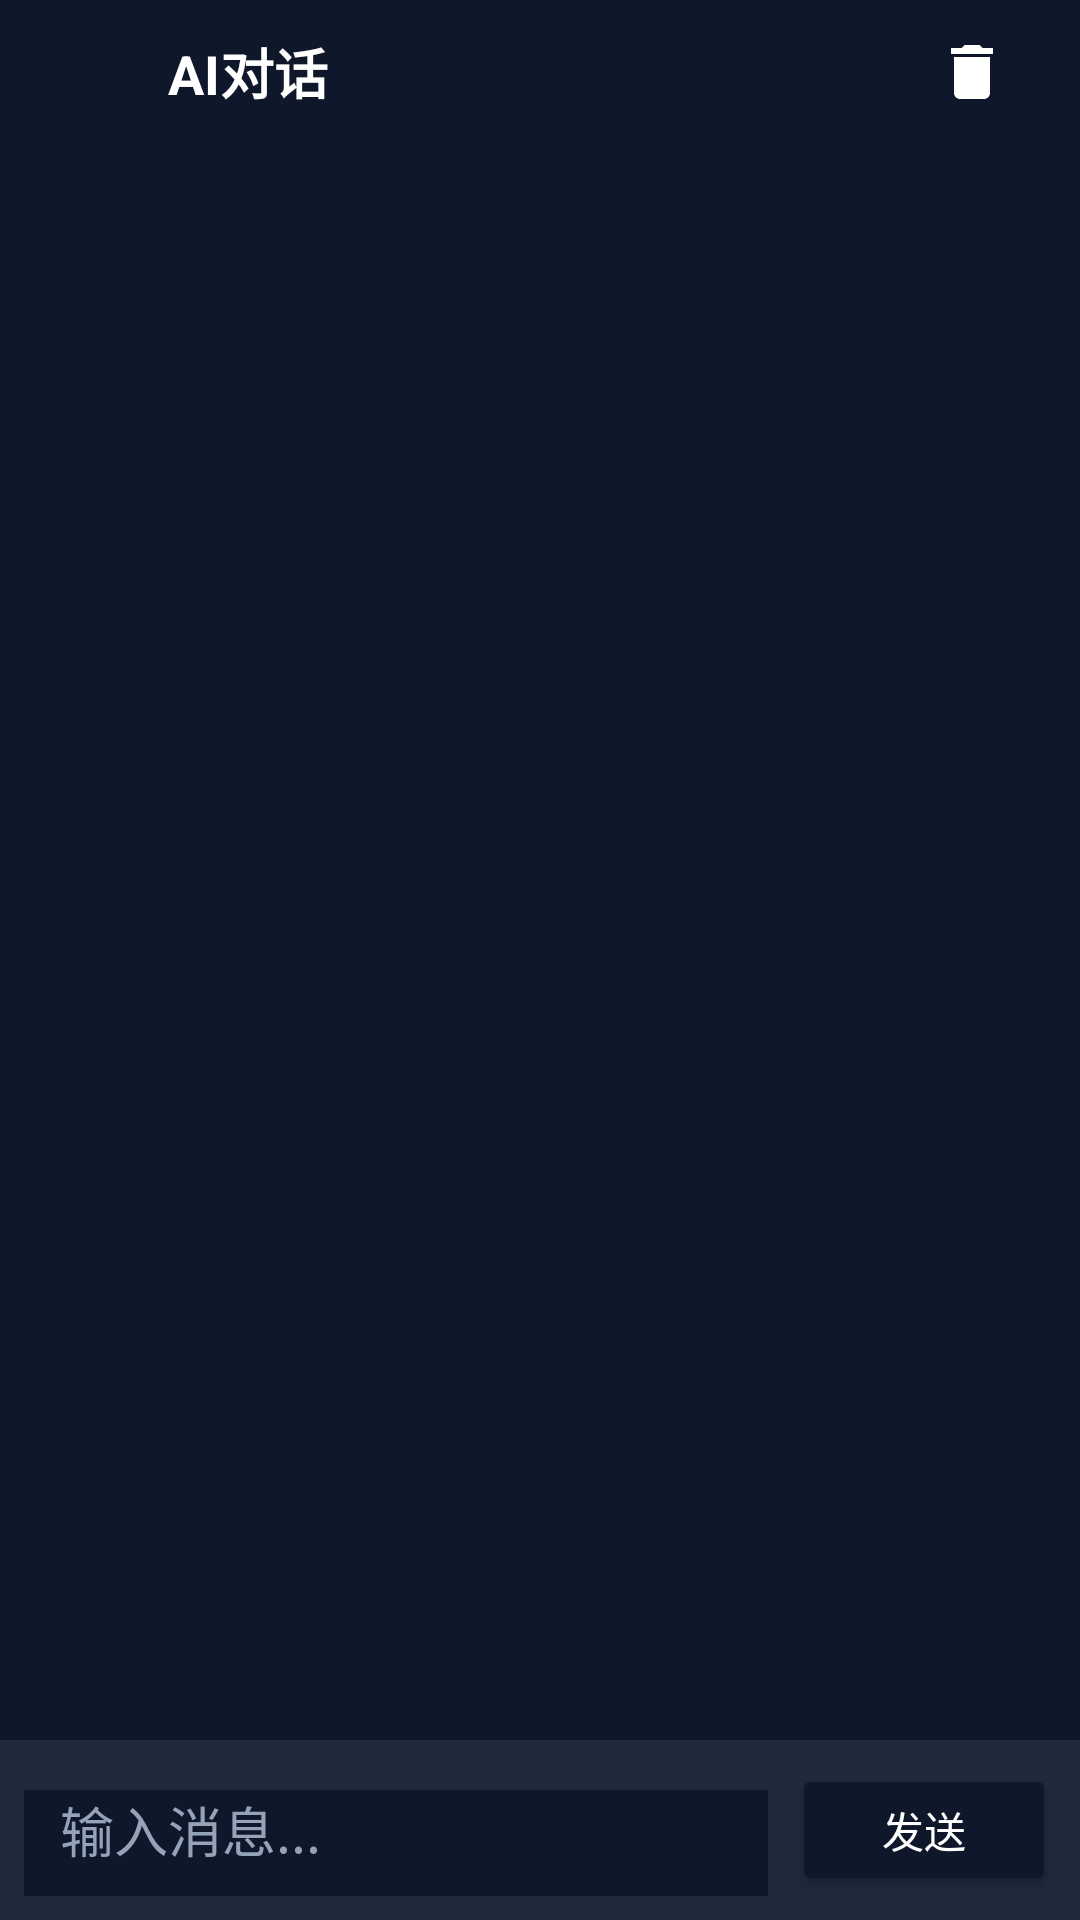

Write the Android layout XML for this screen, with the resource values it uses.
<!-- AndroidManifest.xml: application theme Theme.UniHub -->
<!-- res/layout/activity_ai_chat.xml -->
<?xml version="1.0" encoding="utf-8"?>
<LinearLayout xmlns:android="http://schemas.android.com/apk/res/android"
    android:layout_width="match_parent"
    android:layout_height="match_parent"
    android:orientation="vertical"
    android:background="@color/background">

    <LinearLayout
        android:layout_width="match_parent"
        android:layout_height="48dp"
        android:background="@color/primary"
        android:gravity="center_vertical"
        android:orientation="horizontal"
        android:paddingStart="8dp"
        android:paddingEnd="16dp">

        <ImageButton
            android:id="@+id/btn_back"
            android:layout_width="40dp"
            android:layout_height="40dp"
            android:background="?attr/selectableItemBackgroundBorderless"
            android:src="@drawable/ic_arrow_back"
            android:contentDescription="返回"
            android:tint="@color/on_primary" />

        <TextView
            android:id="@+id/tv_ai_title"
            android:layout_width="0dp"
            android:layout_height="wrap_content"
            android:layout_weight="1"
            android:text="AI对话"
            android:textColor="@color/on_primary"
            android:textSize="18sp"
            android:textStyle="bold"
            android:layout_marginStart="8dp" />

        <ImageButton
            android:id="@+id/btn_config_toggle"
            android:layout_width="40dp"
            android:layout_height="40dp"
            android:background="?attr/selectableItemBackgroundBorderless"
            android:src="@drawable/ic_build"
            android:contentDescription="配置"
            android:tint="@color/on_primary" />

        <ImageButton
            android:id="@+id/btn_clear"
            android:layout_width="40dp"
            android:layout_height="40dp"
            android:background="?attr/selectableItemBackgroundBorderless"
            android:src="@drawable/ic_delete"
            android:contentDescription="清空"
            android:tint="@color/on_primary" />
    </LinearLayout>

    <LinearLayout
        android:id="@+id/config_panel"
        android:layout_width="match_parent"
        android:layout_height="wrap_content"
        android:orientation="vertical"
        android:padding="12dp"
        android:background="@color/surface"
        android:visibility="gone">

        <Spinner
            android:id="@+id/spinner_provider"
            android:layout_width="match_parent"
            android:layout_height="40dp"
            android:background="@color/background"
            android:paddingHorizontal="8dp"
            android:textColor="@color/on_surface"
            android:layout_marginBottom="8dp" />

        <EditText
            android:id="@+id/et_base_url"
            android:layout_width="match_parent"
            android:layout_height="40dp"
            android:background="@color/background"
            android:paddingHorizontal="8dp"
            android:textColor="@color/on_surface"
            android:textColorHint="@color/outline"
            android:hint="Base URL"
            android:inputType="textUri"
            android:layout_marginBottom="8dp" />

        <EditText
            android:id="@+id/et_api_key"
            android:layout_width="match_parent"
            android:layout_height="40dp"
            android:background="@color/background"
            android:paddingHorizontal="8dp"
            android:textColor="@color/on_surface"
            android:textColorHint="@color/outline"
            android:hint="API Key"
            android:inputType="textPassword"
            android:layout_marginBottom="8dp" />

        <EditText
            android:id="@+id/et_api_version"
            android:layout_width="match_parent"
            android:layout_height="40dp"
            android:background="@color/background"
            android:paddingHorizontal="8dp"
            android:textColor="@color/on_surface"
            android:textColorHint="@color/outline"
            android:hint="API版本"
            android:layout_marginBottom="8dp" />

        <EditText
            android:id="@+id/et_model"
            android:layout_width="match_parent"
            android:layout_height="40dp"
            android:background="@color/background"
            android:paddingHorizontal="8dp"
            android:textColor="@color/on_surface"
            android:textColorHint="@color/outline"
            android:hint="模型"
            android:layout_marginBottom="8dp" />

        <Button
            android:id="@+id/btn_save_config"
            android:layout_width="match_parent"
            android:layout_height="40dp"
            android:text="保存配置"
            android:textColor="@color/on_primary"
            android:backgroundTint="@color/primary" />
    </LinearLayout>

    <ScrollView
        android:id="@+id/scroll_messages"
        android:layout_width="match_parent"
        android:layout_height="0dp"
        android:layout_weight="1"
        android:padding="8dp"
        android:clipToPadding="false">

        <LinearLayout
            android:id="@+id/container_messages"
            android:layout_width="match_parent"
            android:layout_height="wrap_content"
            android:orientation="vertical" />
    </ScrollView>

    <LinearLayout
        android:layout_width="match_parent"
        android:layout_height="wrap_content"
        android:orientation="horizontal"
        android:padding="8dp"
        android:background="@color/surface">

        <EditText
            android:id="@+id/et_input"
            android:layout_width="0dp"
            android:layout_height="44dp"
            android:layout_weight="1"
            android:background="@color/background"
            android:paddingHorizontal="12dp"
            android:textColor="@color/on_surface"
            android:textColorHint="@color/outline"
            android:hint="输入消息..."
            android:inputType="textMultiLine"
            android:maxLines="4"
            android:gravity="top" />

        <Button
            android:id="@+id/btn_send"
            android:layout_width="wrap_content"
            android:layout_height="44dp"
            android:text="发送"
            android:textColor="@color/on_primary"
            android:backgroundTint="@color/primary"
            android:layout_marginStart="8dp"
            android:paddingHorizontal="16dp" />
    </LinearLayout>
</LinearLayout>
<!-- resources referenced by this layout -->
<resources>
  <color name="background">#0F172A</color>
  <color name="on_primary">#FFFFFF</color>
  <color name="on_surface">#FFFFFF</color>
  <color name="outline">#94A3B8</color>
  <color name="primary">#0F172A</color>
  <color name="surface">#1E293B</color>
  <!-- drawable ic_delete (drawable) -->
  <vector android:height="24dp" android:viewportHeight="24"
      android:viewportWidth="24" android:width="24dp" xmlns:android="http://schemas.android.com/apk/res/android">
      <path android:fillColor="#000000" android:pathData="M6,19c0,1.1 0.9,2 2,2h8c1.1,0 2,-0.9 2,-2V7H6v12zM19,4h-3.5l-1,-1h-5l-1,1H5v2h14V4z"/>
  </vector>
  <style name="Theme.UniHub" parent="Theme.Material3.Dark.NoActionBar">
          <item name="colorPrimary">@color/primary</item>
          <item name="colorOnPrimary">@color/on_primary</item>
          <item name="colorPrimaryContainer">@color/primary_container</item>
          <item name="colorSecondary">@color/secondary</item>
          <item name="colorOnSecondary">@color/on_secondary</item>
          <item name="android:colorBackground">@color/background</item>
          <item name="colorSurface">@color/surface</item>
          <item name="colorOnSurface">@color/on_surface</item>
          <item name="colorError">@color/error</item>
          <item name="colorOutline">@color/outline</item>
  
          <item name="android:statusBarColor">@color/primary</item>
          <item name="android:navigationBarColor">@color/background</item>
  
          
          <item name="materialAlertDialogTheme">@style/AlertDialogTheme</item>
          <item name="alertDialogTheme">@style/AlertDialogTheme</item>
  
          
          <item name="toolbarStyle">@style/ToolbarStyle</item>
          <item name="bottomNavigationStyle">@style/BottomNavStyle</item>
          <item name="materialCardViewStyle">@style/CardStyle</item>
      </style>
  <color name="primary_container">#1E293B</color>
  <color name="secondary">#0F172A</color>
  <color name="on_secondary">#0F172A</color>
  <color name="error">#FCA5A5</color>
  <style name="AlertDialogTheme" parent="ThemeOverlay.Material3.MaterialAlertDialog">
          <item name="colorPrimary">@color/primary</item>
          <item name="colorOnPrimary">@color/on_primary</item>
          <item name="android:textColor">@color/on_surface</item>
          <item name="buttonBarPositiveButtonStyle">@style/AlertButtonStyle</item>
          <item name="buttonBarNegativeButtonStyle">@style/AlertButtonStyle</item>
      </style>
  <style name="ToolbarStyle" parent="Widget.Material3.Toolbar">
          <item name="android:background">@color/primary</item>
          <item name="titleTextColor">@color/on_primary</item>
          <item name="android:elevation">0dp</item>
      </style>
  <style name="BottomNavStyle" parent="Widget.Material3.BottomNavigationView">
          <item name="android:background">@color/background</item>
          <item name="itemIconTint">@color/bottom_nav_selector</item>
          <item name="itemTextColor">@color/bottom_nav_selector</item>
          <item name="elevation">0dp</item>
      </style>
  <style name="CardStyle" parent="Widget.Material3.CardView.Elevated">
          <item name="cardBackgroundColor">@color/surface</item>
          <item name="cardCornerRadius">16dp</item>
          <item name="cardElevation">2dp</item>
      </style>
  <style name="AlertButtonStyle" parent="Widget.Material3.Button.TextButton.Dialog">
          <item name="android:textColor">@color/on_surface</item>
          <item name="backgroundTint">@android:color/transparent</item>
          <item name="rippleColor">@color/primary</item>
      </style>
</resources>
